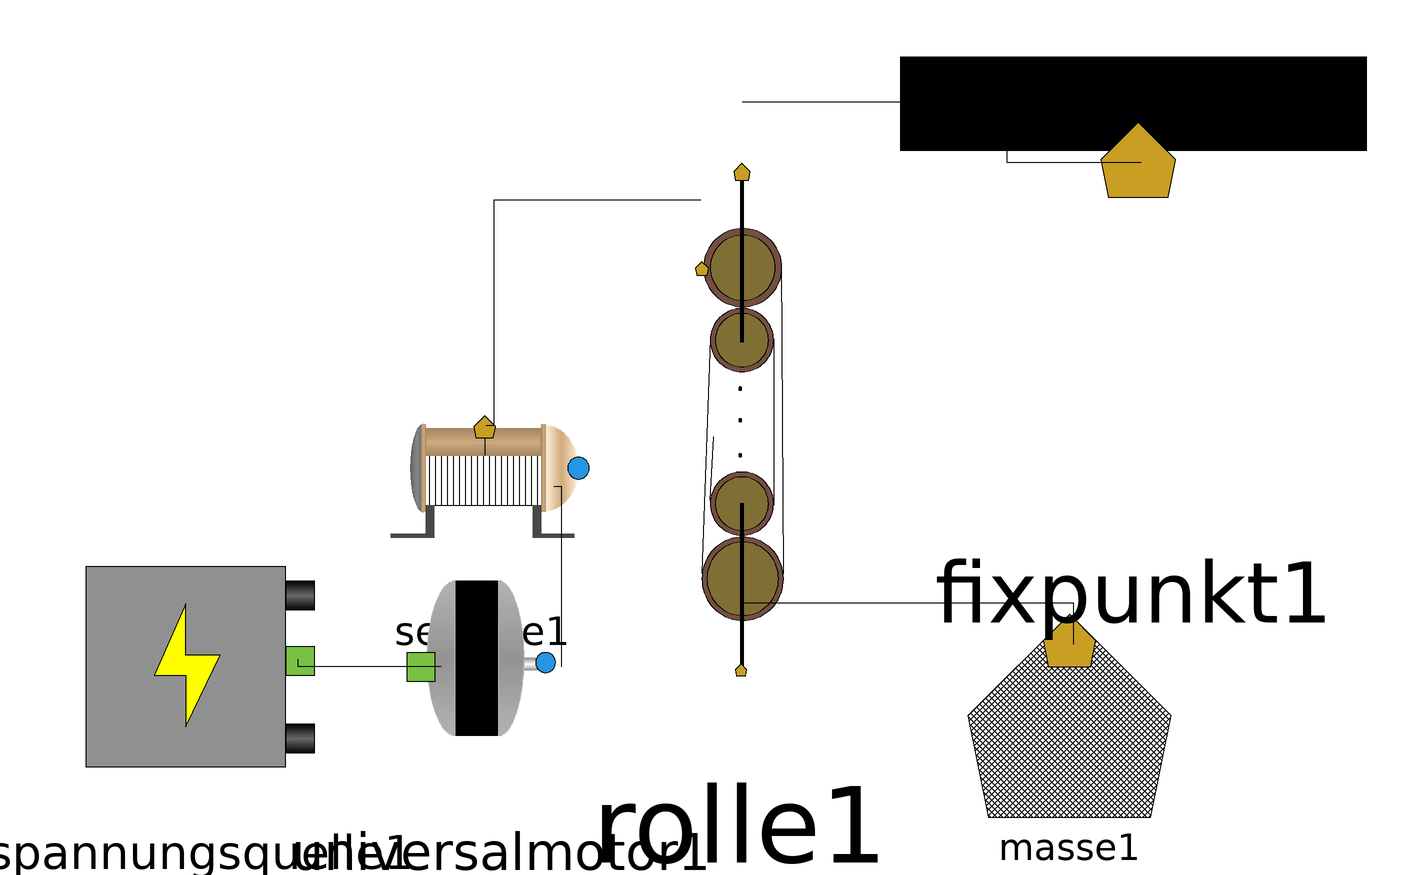

This picture is the connection diagram that the Modelica source below describes through its graphical annotations.

model Bsp
    Flaschenzug.Masse masse1 annotation(
      Placement(visible = true, transformation(origin = {-21, -75}, extent = {{-27, -27}, {27, 27}}, rotation = 0)));
    Flaschenzug.Seilrolle seilrolle1(Richtung = true) annotation(
      Placement(visible = true, transformation(origin = {-177, -15}, extent = {{-29, -29}, {29, 29}}, rotation = 0)));
    Flaschenzug.Universalmotor universalmotor1(Modus = true) annotation(
      Placement(visible = true, transformation(origin = {-172, -62}, extent = {{-38, -38}, {38, 38}}, rotation = 0)));
    Flaschenzug.Spannungsquelle spannungsquelle1(Richtung = true, U = 48) annotation(
      Placement(visible = true, transformation(origin = {-252, -62}, extent = {{-38, -38}, {38, 38}}, rotation = 0)));
    Flaschenzug.Fixpunkt fixpunkt1 annotation(
      Placement(visible = true, transformation(origin = {-4, 38}, extent = {{-62, -62}, {62, 62}}, rotation = 0)));
    Flaschenzug.Rolle rolle1 annotation(
      Placement(visible = true, transformation(origin = {-108.497, -36.8281}, extent = {{-66.4969, -44.3313}, {66.4969, 110.828}}, rotation = 0)));
  equation
    connect(rolle1.connector3, masse1.connector1) annotation(
      Line(points = {{-108, -45}, {-20, -45}, {-20, -56}}));
    connect(rolle1.connector2, seilrolle1.connector1) annotation(
      Line(points = {{-119, 62}, {-174, 62}, {-174, 2}, {-176, 2}}));
    connect(fixpunkt1.connector1, rolle1.connector1) annotation(
      Line(points = {{-2, 72}, {-37.5, 72}, {-37.5, 88}, {-108, 88}}));
    connect(universalmotor1.spannung_Strom_Connector1, spannungsquelle1.spannung_Strom_Connector1) annotation(
      Line(points = {{-188, -62}, {-226, -62}, {-226, -60}, {-226, -60}}));
    connect(seilrolle1.Winkel_Moment_Connector1, universalmotor1.winkel_Moment_Connector1) annotation(
      Line(points = {{-158, -14}, {-156, -14}, {-156, -62}, {-156, -62}}));
    annotation(
      Documentation(info = "<html><head></head><body>Deckenrolle und falls vorhanden Massenrolle parametrieren (Rollenanzahl insgesammt)<div><br></div><div>Masse parametrieren</div><div><br></div><div><br></div><div>Motor parametrieren <span class=\"Apple-tab-span\" style=\"white-space:pre\">	</span>(An/Aus -&gt; True/False)&nbsp;</div><div><span class=\"Apple-tab-span\" style=\"white-space:pre\">				</span>(Vorwärts/Rückwärst -&gt; True/False)</div><div><br></div><div><span class=\"Apple-tab-span\" style=\"white-space:pre\">				</span>Gescheindigkeit des Aufzugs</div><div><span class=\"Apple-tab-span\" style=\"white-space:pre\">				</span></div></body></html>"));
  end Bsp;